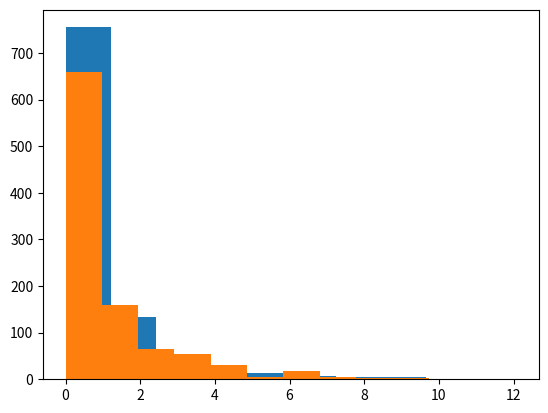

This figure's Python source:
## 2. Calculating differences ##

female_diff = (10771-16280.5)/16280.5
male_diff = (21790-16280.5)/16280.5

## 3. Updating the formula ##

female_diff = (10771-16280.5)**2/16280.5
male_diff = (21790-16280.5)**2/16280.5

gender_chisq = female_diff + male_diff

## 4. Generating a distribution ##

chi_squared_values = []
from numpy.random import random
import matplotlib.pyplot as plt

for i in range(1000):
    sequence = random((32561,))
    sequence[sequence < .5] = 0
    sequence[sequence >= .5] = 1
    male_count = len(sequence[sequence == 0])
    female_count = len(sequence[sequence == 1])
    male_diff = (male_count - 16280.5) ** 2 / 16280.5
    female_diff = (female_count - 16280.5) ** 2 / 16280.5
    chi_squared = male_diff + female_diff
    chi_squared_values.append(chi_squared)

plt.hist(chi_squared_values)

## 6. Smaller samples ##

female_diff = (107.71-162.805)**2/162.805
male_diff = (217.9-162.805)**2/162.805

gender_chisq = female_diff + male_diff

## 7. Sampling distribution equality ##

chi_squared_values = []
from numpy.random import random
import matplotlib.pyplot as plt

for i in range(1000):
    sequence = random((300,))
    sequence[sequence < .5] = 0
    sequence[sequence >= .5] = 1
    male_count = len(sequence[sequence == 0])
    female_count = len(sequence[sequence == 1])
    male_diff = (male_count - 150) ** 2 / 150
    female_diff = (female_count - 150) ** 2 / 150
    chi_squared = male_diff + female_diff
    chi_squared_values.append(chi_squared)

plt.hist(chi_squared_values)

## 9. Increasing degrees of freedom ##

diff = []
observed = [27816, 3124, 1039, 311, 271]
expected = [26146.5, 3939.9, 944.3, 260.5, 1269.8]

for i, obs in enumerate(observed):
    diff.append((obs - expected[i]) ** 2 / expected[i])
    
race_chisq = sum(diff)

## 10. Using SciPy ##

from scipy.stats import chisquare
import numpy as np

observed = [27816, 3124, 1039, 311, 271]
expected = [26146.5, 3939.9, 944.3, 260.5, 1269.8]

chisquare_value, pvalue = chisquare(observed,expected)
race_pvalue = pvalue